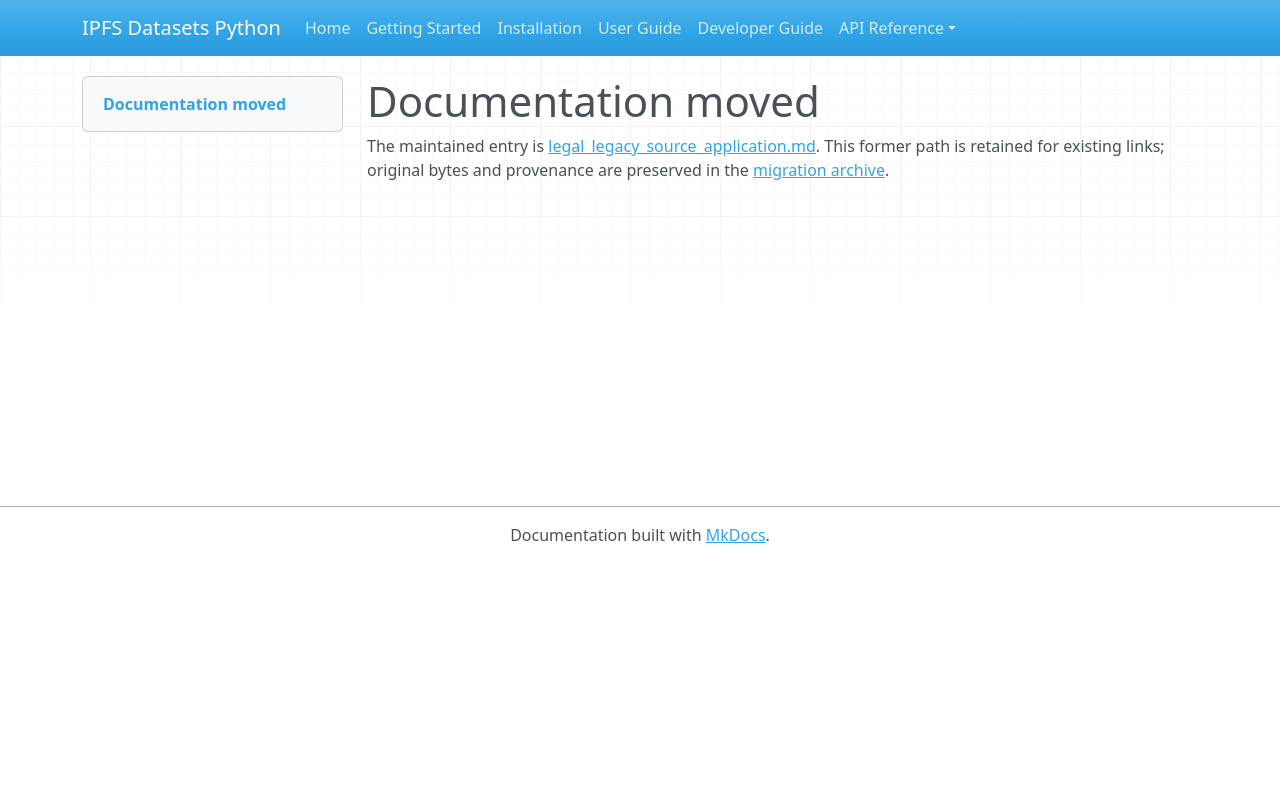

repository: endomorphosis/ipfs_datasets_py · page: autoencoders/legal_legacy_source_application/index.html · generator: mkdocs

# Documentation moved

The maintained entry is [legal_legacy_source_application.md](../../ipfs_datasets_py/logic/autoformal/docs/guides/legal_legacy_source_application.md). This former path is retained for existing links; original bytes and provenance are preserved in the [migration archive](../../ipfs_datasets_py/logic/autoformal/docs/ARCHIVE.md).

<!-- Legacy bookmarks refer to sections in the preserved original. -->
<a id="legacy-candidate-answer-reference-application"></a>
